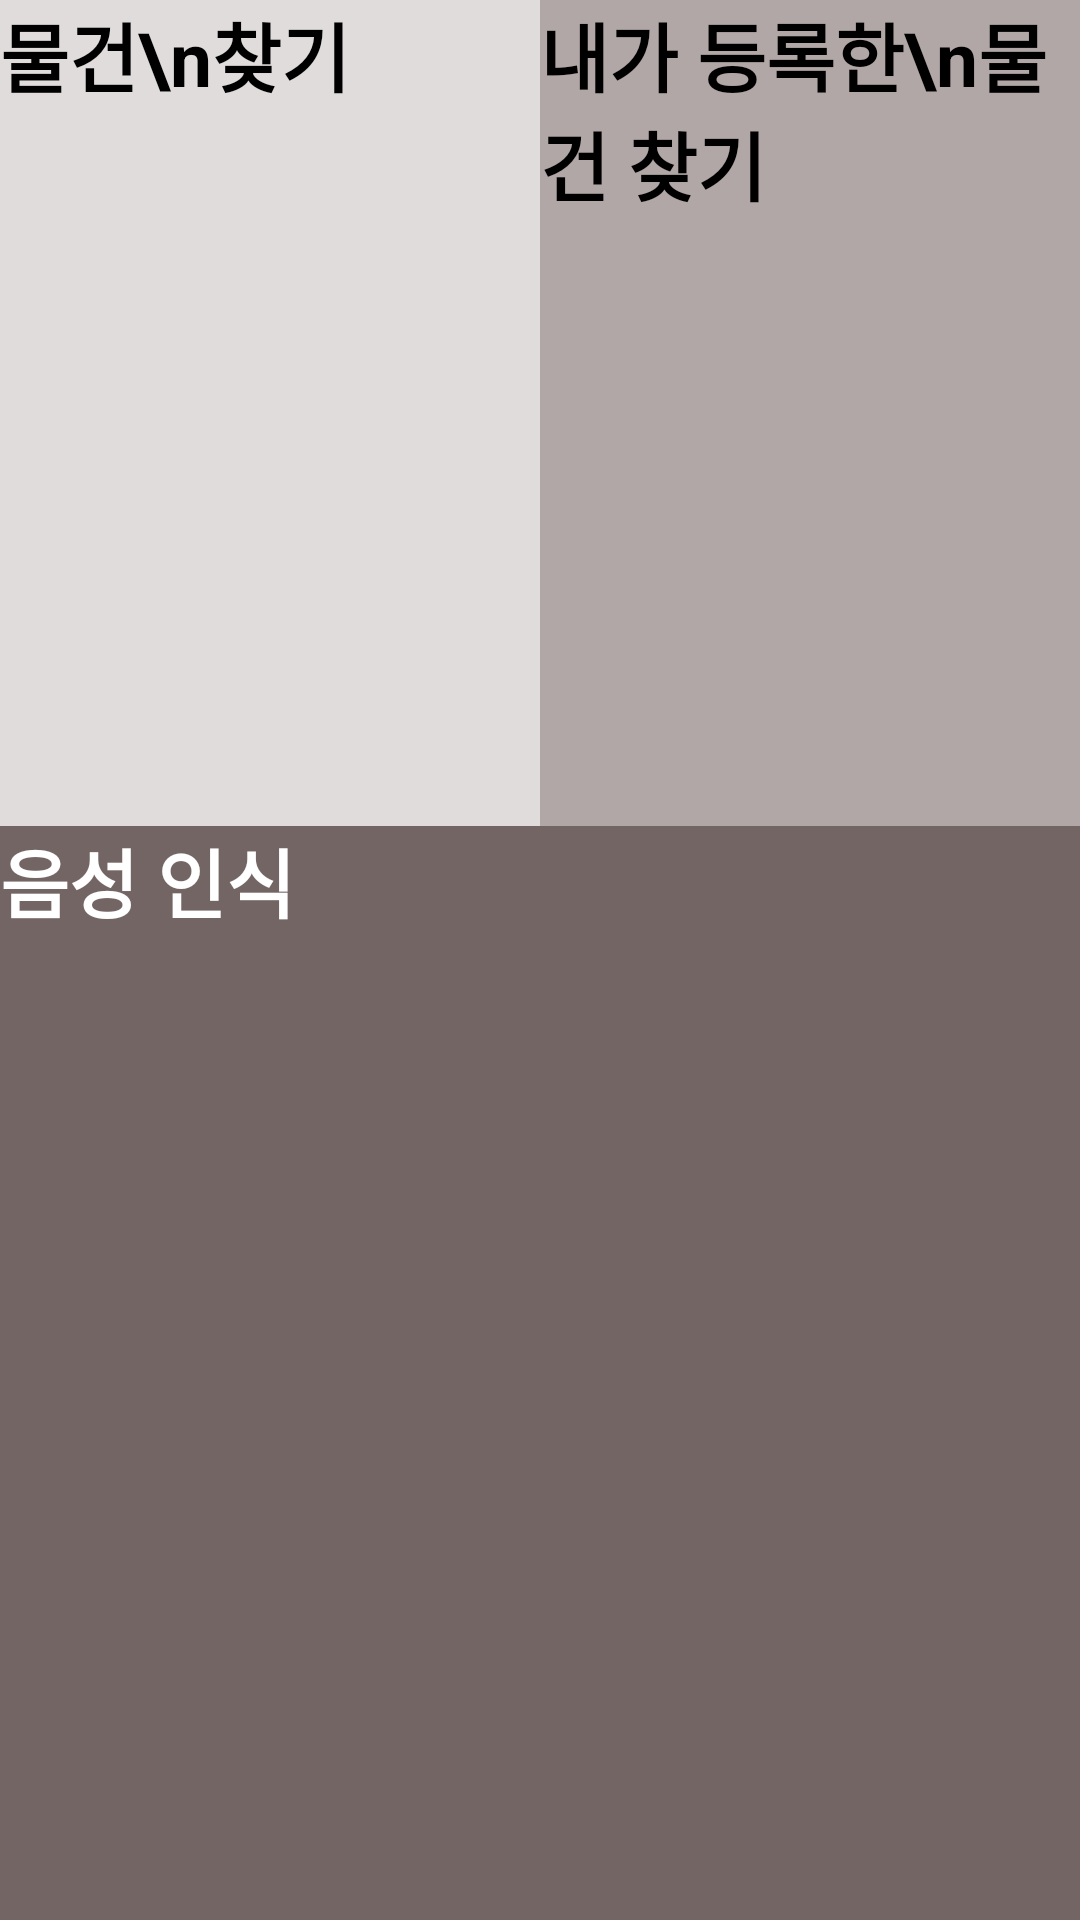

Here is an Android app screen rendered from its layout file. Give the layout XML and the strings, colors and styles it references.
<!-- AndroidManifest.xml: application theme AppTheme.ObjectDetection -->
<!-- res/layout/activity_detectmode.xml -->
<?xml version="1.0" encoding="utf-8"?>
<LinearLayout xmlns:android="http://schemas.android.com/apk/res/android"
    android:layout_width="match_parent"
    android:layout_height="match_parent"
    android:orientation="vertical"
    android:weightSum="100">


    <LinearLayout
        android:layout_width="match_parent"
        android:layout_height="wrap_content"
        android:layout_weight="1"
        android:orientation="horizontal">

    </LinearLayout>


    <LinearLayout
        android:layout_width="match_parent"
        android:layout_height="match_parent"
        android:layout_weight="57"
        android:orientation="horizontal">

        <Button
            android:id="@+id/btn_detect"
            android:layout_width="0dp"
            android:layout_height="match_parent"
            android:minWidth="0dp"
            android:minHeight="0dp"
            android:text="물건\n찾기"
            android:textSize="25dp"
            android:textStyle="bold"
            android:backgroundTint="#E0DCDC"
            android:background="#000000"
            android:layout_weight="1.5"/>
        <Button
            android:id="@+id/btn_my_detect"
            android:layout_width="0dp"
            android:layout_height="match_parent"
            android:minWidth="0dp"
            android:minHeight="0dp"
            android:text="내가 등록한\n물건 찾기"
            android:textSize="25dp"
            android:textStyle="bold"
            android:backgroundTint="#B2A7A7"
            android:background="#000000"
            android:layout_weight="1.5"/>


    </LinearLayout>

    <LinearLayout
        android:layout_width="match_parent"
        android:layout_height="match_parent"
        android:layout_weight="42"
        android:orientation="vertical">

        <Button
            android:id="@+id/btn_voice"
            android:layout_width="match_parent"
            android:layout_height="match_parent"
            android:minWidth="0dp"
            android:minHeight="0dp"
            android:text="음성 인식"
            android:textColor="#FFFFFF"
            android:textSize="25dp"
            android:textStyle="bold"
            android:backgroundTint="#746565"
            android:background="#000000"/>
        <TextView
            android:layout_width="match_parent"
            android:layout_height="wrap_content"
            android:visibility="invisible"
            android:id="@+id/voiceTextView"/>

    </LinearLayout>

</LinearLayout>
<!-- resources referenced by this layout -->
<resources>

</resources>
